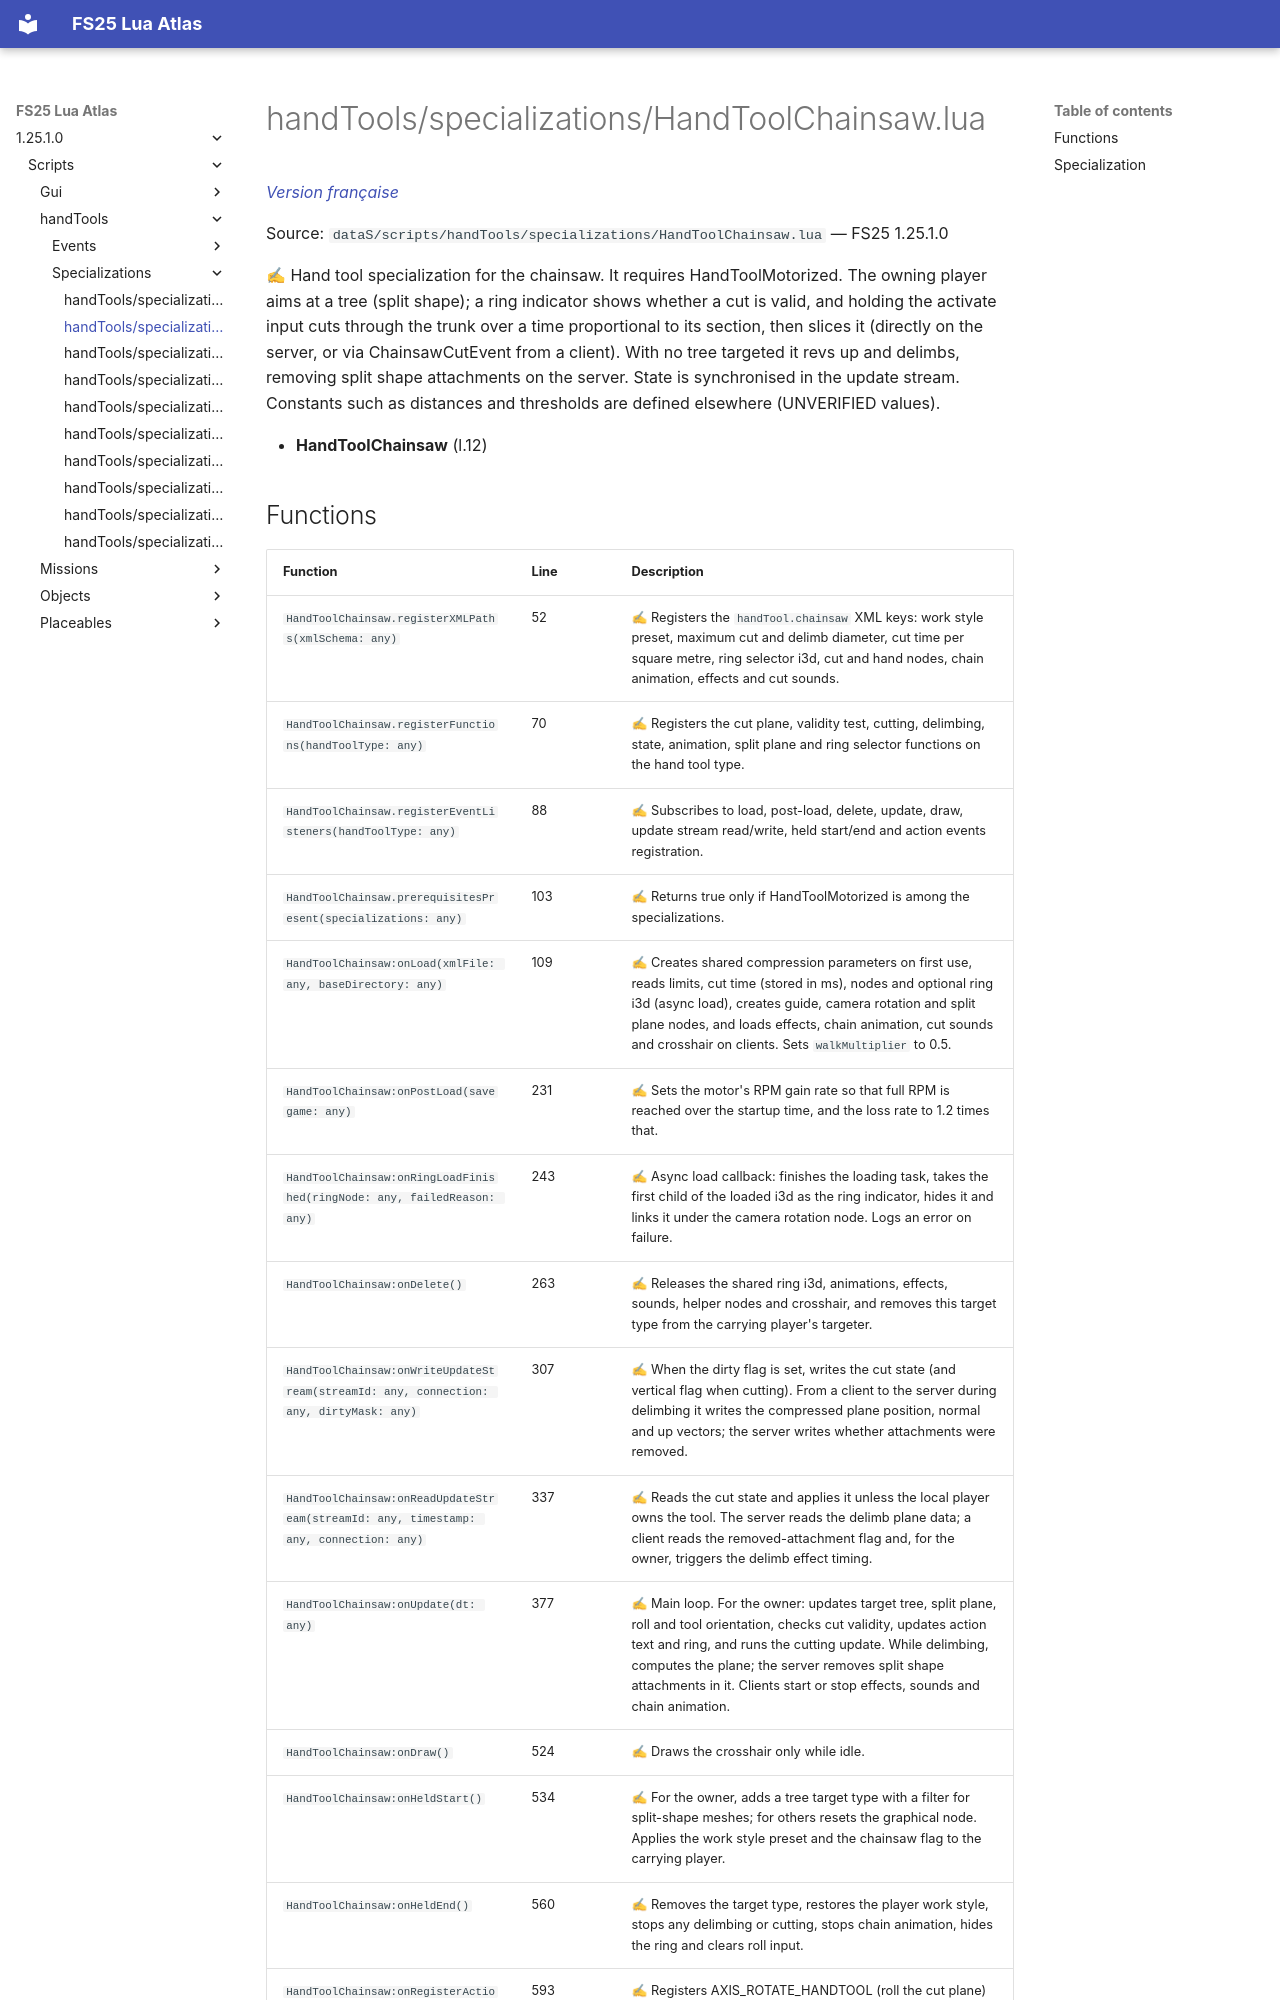

repository: Tim0219800/fs25-lua-atlas · page: 1.25.1.0/scripts/handTools/specializations/HandToolChainsaw.html · generator: mkdocs

# handTools/specializations/HandToolChainsaw.lua

*[Version française](../../../fr/scripts/handTools/specializations/HandToolChainsaw.md)*

Source: `dataS/scripts/handTools/specializations/HandToolChainsaw.lua` — FS25 1.25.1.0

✍ Hand tool specialization for the chainsaw. It requires HandToolMotorized. The owning player aims at a tree (split shape); a ring indicator shows whether a cut is valid, and holding the activate input cuts through the trunk over a time proportional to its section, then slices it (directly on the server, or via ChainsawCutEvent from a client). With no tree targeted it revs up and delimbs, removing split shape attachments on the server. State is synchronised in the update stream. Constants such as distances and thresholds are defined elsewhere (UNVERIFIED values).

- **HandToolChainsaw** (l.12)
